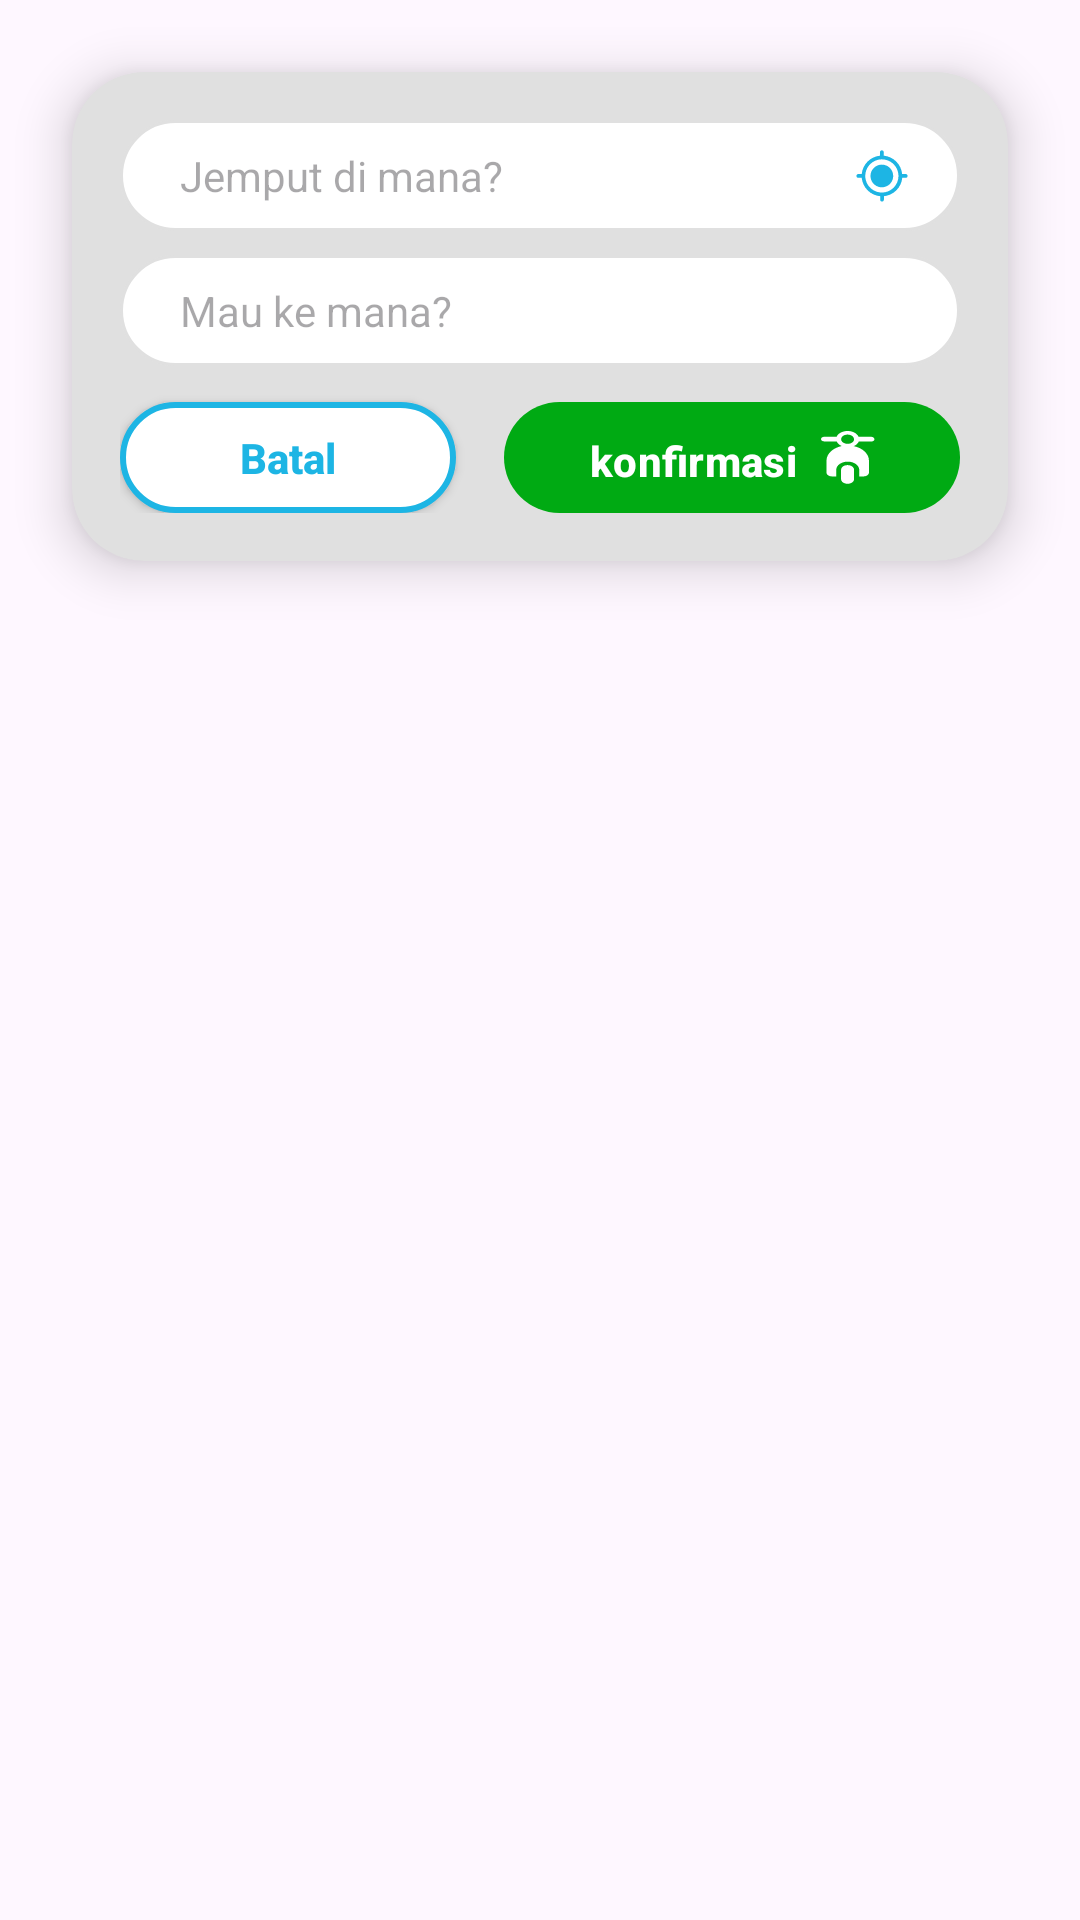

Write the Android layout XML for this screen, with the resource values it uses.
<!-- AndroidManifest.xml: application theme Theme.GoKu -->
<!-- res/layout/activity_input_jemput.xml -->
<?xml version="1.0" encoding="utf-8"?>
<androidx.constraintlayout.widget.ConstraintLayout
    xmlns:android="http://schemas.android.com/apk/res/android"
    xmlns:app="http://schemas.android.com/apk/res-auto"
    xmlns:tools="http://schemas.android.com/tools"
    android:layout_width="match_parent"
    android:layout_height="match_parent">

    <ImageView
        android:id="@+id/ivMapBackground"
        android:layout_width="match_parent"
        android:layout_height="match_parent"
        android:scaleType="centerCrop"
        android:src="@drawable/map"
        android:contentDescription="Map Background"
        app:layout_constraintBottom_toBottomOf="parent"
        app:layout_constraintEnd_toEndOf="parent"
        app:layout_constraintStart_toStartOf="parent"
        app:layout_constraintTop_toTopOf="parent" />

    <androidx.cardview.widget.CardView
        android:layout_width="match_parent"
        android:layout_height="wrap_content"
        android:layout_margin="24dp"
        app:cardBackgroundColor="#E0E0E0"
        app:cardCornerRadius="24dp"
        app:cardElevation="10dp"
        app:layout_constraintTop_toTopOf="parent"
        app:layout_constraintStart_toStartOf="parent"
        app:layout_constraintEnd_toEndOf="parent">

        <androidx.constraintlayout.widget.ConstraintLayout
            android:layout_width="match_parent"
            android:layout_height="wrap_content"
            android:padding="16dp">

            <EditText
                android:id="@+id/etDari"
                android:layout_width="match_parent"
                android:layout_height="37dp"
                android:background="@drawable/selector_input_field"
                android:hint="Jemput di mana?"
                android:paddingStart="20dp"
                android:paddingEnd="50dp"
                android:textColor="@color/black"
                android:textSize="14sp"
                android:inputType="text"
                android:maxLines="1"
                app:layout_constraintTop_toTopOf="parent"
                tools:ignore="Autofill,HardcodedText, TouchTargetSizeCheck" />

            <ImageView
                android:layout_width="20dp"
                android:layout_height="20dp"
                android:src="@drawable/input_jemput"
                android:contentDescription="Ikon Lokasi"
                android:layout_marginEnd="16dp"
                app:tint="@color/goku_hover_blue"
                app:layout_constraintEnd_toEndOf="@+id/etDari"
                app:layout_constraintTop_toTopOf="@+id/etDari"
                app:layout_constraintBottom_toBottomOf="@+id/etDari" />

            <EditText
                android:id="@+id/etKe"
                android:layout_width="match_parent"
                android:layout_height="37dp"
                android:layout_marginTop="8dp"
                android:background="@drawable/selector_input_field"
                android:hint="Mau ke mana?"
                android:paddingStart="20dp"
                android:paddingEnd="20dp"
                android:textColor="@color/black"
                android:textSize="14sp"
                android:inputType="text"
                android:maxLines="1"
                app:layout_constraintTop_toBottomOf="@+id/etDari"
                tools:ignore="Autofill,HardcodedText, TouchTargetSizeCheck" />

            <androidx.appcompat.widget.AppCompatButton
                android:id="@+id/btnBatal"
                android:layout_width="0dp"
                android:layout_height="37dp"
                android:layout_marginTop="12dp"
                android:layout_marginEnd="8dp"
                android:background="@drawable/selector_btn_outline"
                android:text="Batal"
                android:textColor="#1db5e4"
                android:textAllCaps="false"
                android:textSize="14sp"
                android:textStyle="bold"
                app:layout_constraintWidth_percent="0.4"
                app:layout_constraintStart_toStartOf="parent"
                app:layout_constraintEnd_toStartOf="@id/btnKonfirmasi"
                app:layout_constraintTop_toBottomOf="@id/etKe"
                tools:ignore="HardcodedText,TouchTargetSizeCheck" />

            <com.google.android.material.button.MaterialButton
                android:id="@+id/btnKonfirmasi"
                android:layout_width="0dp"
                android:layout_height="37dp"
                android:background="@drawable/selector_btn_primary"
                app:backgroundTint="@null"
                android:text="konfirmasi"
                android:textColor="@color/white"
                android:textAllCaps="false"
                android:textSize="14sp"
                android:textStyle="bold"
                app:cornerRadius="21dp"
                app:icon="@drawable/motor"
                app:iconGravity="textEnd"
                app:iconTint="@color/white"
                android:layout_marginStart="8dp"
                app:layout_constraintBottom_toBottomOf="@id/btnBatal"
                app:layout_constraintEnd_toEndOf="parent"
                app:layout_constraintStart_toEndOf="@id/btnBatal"
                app:layout_constraintTop_toTopOf="@id/btnBatal"
                tools:ignore="HardcodedText,TouchTargetSizeCheck" />

        </androidx.constraintlayout.widget.ConstraintLayout>
    </androidx.cardview.widget.CardView>
</androidx.constraintlayout.widget.ConstraintLayout>
<!-- resources referenced by this layout -->
<resources>
  <color name="black">#000000</color>
  <color name="goku_hover_blue">#1db5e4</color>
  <color name="white">#FFFFFF</color>
  <!-- drawable input_jemput: vector/xml drawable (drawable, 2512 chars, omitted) -->
  <!-- drawable motor: vector/xml drawable (drawable, 2146 chars, omitted) -->
  <!-- drawable selector_btn_outline (drawable) -->
  <?xml version="1.0" encoding="utf-8"?>
  <selector xmlns:android="http://schemas.android.com/apk/res/android">
      <item android:state_pressed="true">
          <shape>
              <solid android:color="@color/goku_hover_light"/> <stroke android:width="2dp" android:color="#1db5e4"/>
              <corners android:radius="25dp"/>
          </shape>
      </item>
  
      <item>
          <shape>
              <solid android:color="@color/white"/>
              <stroke android:width="2dp" android:color="#1db5e4"/>
              <corners android:radius="25dp"/>
          </shape>
      </item>
  </selector>
  <!-- drawable selector_btn_primary (drawable) -->
  <?xml version="1.0" encoding="utf-8"?>
  <selector xmlns:android="http://schemas.android.com/apk/res/android">
      <item android:state_pressed="true">
          <shape>
              <solid android:color="@color/goku_primary_dark"/>
              <corners android:radius="25dp"/>
          </shape>
      </item>
  
      <item>
          <shape>
              <solid android:color="@color/goku_primary"/>
              <corners android:radius="25dp"/>
          </shape>
      </item>
  </selector>
  <!-- drawable selector_input_field (drawable) -->
  <?xml version="1.0" encoding="utf-8"?>
  <selector xmlns:android="http://schemas.android.com/apk/res/android">
      <item android:state_focused="true">
          <shape>
              <solid android:color="@color/white"/>
              <stroke android:width="2dp" android:color="@color/goku_primary"/> <corners android:radius="25dp"/>
          </shape>
      </item>
  
      <item>
          <shape>
              <solid android:color="@color/white"/>
              <stroke android:width="1dp" android:color="#E0E0E0"/> <corners android:radius="25dp"/>
          </shape>
      </item>
  </selector>
  <style name="Theme.GoKu" parent="Base.Theme.GoKu" />
  <color name="goku_hover_light">#c5dbdd</color>
  <color name="goku_primary_dark">#006a0c</color>
  <color name="goku_primary">#00AA13</color>
  <style name="Base.Theme.GoKu" parent="Theme.Material3.DayNight.NoActionBar">
          
          
      </style>
</resources>
